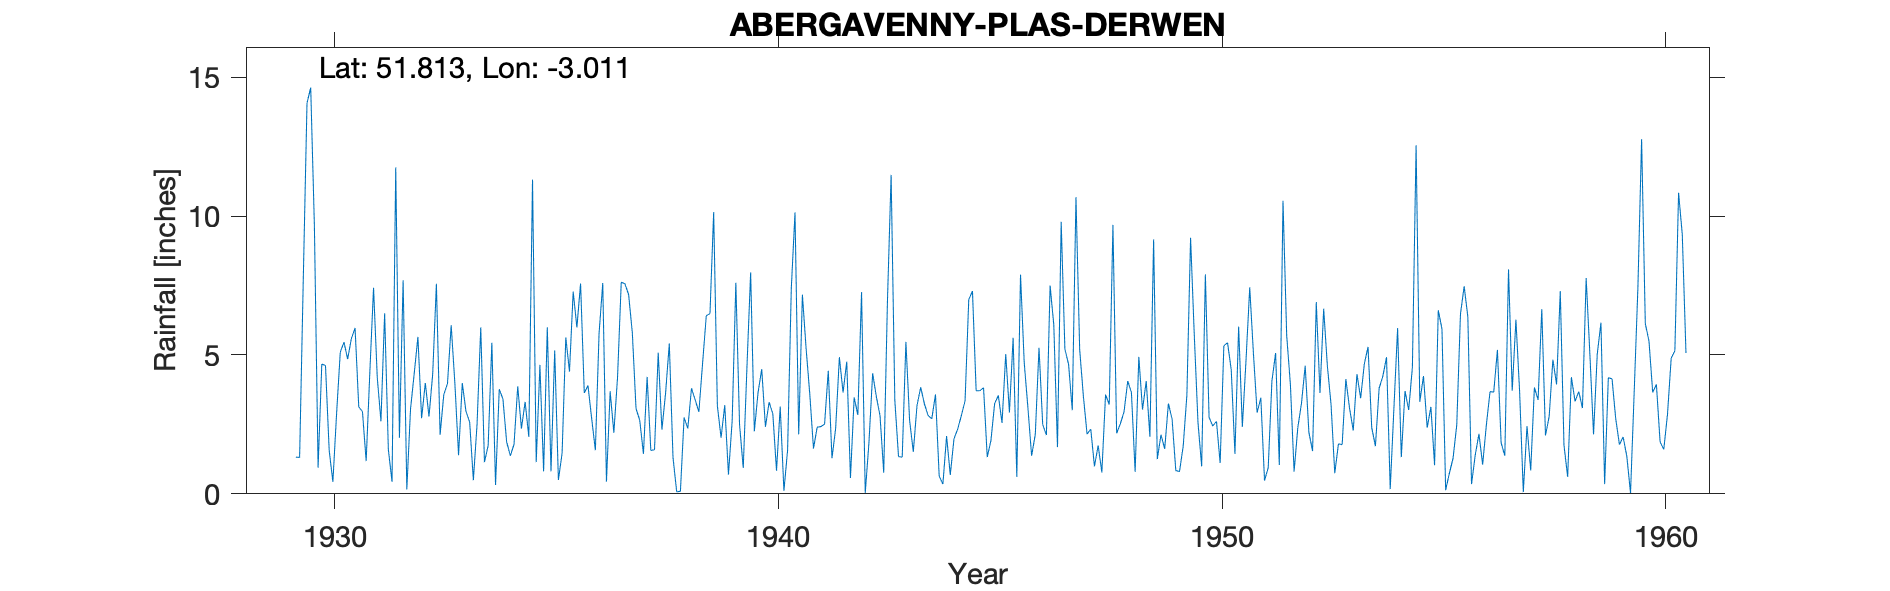

Data behind this chart, as committed beside it:
ABERGAVENNY-PLAS-DERWEN, , , , , , , , , , , , , , , , , , , , , , , 
Grid ref, SO304132, Long, -3.011, Lat, 51.81, Elevation, 200, , , , , , , , , , , , , , , , 
Station no, 4025, , , , , , , , , , , , , , , , , , , , , , 
, 1920, 1921, 1922, 1923, 1924, 1925, 1926, 1927, 1928, 1929, 1930, 1931, 1932, 1933, 1934, 1935, 1936, 1937, 1938, 1939, 1940, 1941, 1942
January, , , , , , , , , , , 9.65, 3.13, 7.69, 3.97, 5.44, 1.14, 7.57, 7.56, 5.41, 10.14, 3.64, 7.17, 4.76
February, , , , , , , , , , , 0.94, 2.96, 0.16, 6.07, 0.32, 4.64, 3.63, 7.17, 1.31, 3.17, 4.49, 5.24, 0.57
March, , , , , , , , , , , 4.67, 1.18, 3.05, 3.97, 3.77, 0.81, 3.9, 5.79, 0.07, 2.02, 2.41, 3.59, 3.47
April, , , , , , , , , , , 4.62, 4.39, 4.33, 1.39, 3.41, 5.99, 2.71, 3.07, 0.09, 3.19, 3.3, 1.63, 2.84
May, , , , , , , , , , , 1.56, 7.42, 5.65, 3.99, 1.87, 0.81, 1.57, 2.65, 2.75, 0.69, 2.88, 2.4, 7.26
June, , , , , , , , , , , 0.43, 4.2, 2.72, 2.97, 1.37, 5.16, 5.77, 1.44, 2.35, 2.62, 0.83, 2.42, 0.03
July, , , , , , , , , , , 2.88, 2.61, 3.99, 2.58, 1.78, 0.5, 7.59, 4.21, 3.8, 7.6, 3.14, 2.51, 1.84
August, , , , , , , , , , 1.32, 5.1, 6.5, 2.78, 0.49, 3.87, 1.46, 0.44, 1.56, 3.38, 2.49, 0.11, 4.43, 4.34
September, , , , , , , , , , 1.31, 5.46, 1.6, 4.32, 2.51, 2.35, 5.63, 3.69, 1.59, 2.95, 0.93, 1.58, 1.28, 3.5
October, , , , , , , , , , 7.77, 4.85, 0.43, 7.56, 5.99, 3.31, 4.4, 2.2, 5.08, 4.69, 4.56, 7.4, 2.36, 2.81
November, , , , , , , , , , 14.07, 5.59, 11.75, 2.13, 1.14, 2.05, 7.28, 4.2, 2.31, 6.41, 7.97, 10.13, 4.92, 0.76
December, , , , , , , , , , 14.62, 5.97, 2.02, 3.57, 1.74, 11.31, 5.99, 7.62, 3.64, 6.49, 2.25, 2.14, 3.65, 6.9
Total, , , , , , , , , , , 51.72, 48.19, 47.95, 36.81, 40.85, 43.81, 50.89, 46.07, 39.7, 47.63, 42.05, 41.6, 39.08
NGR is from the 1950s record and is Plas…, , , , , , , , , , , , , , , , , , , , , , , 
